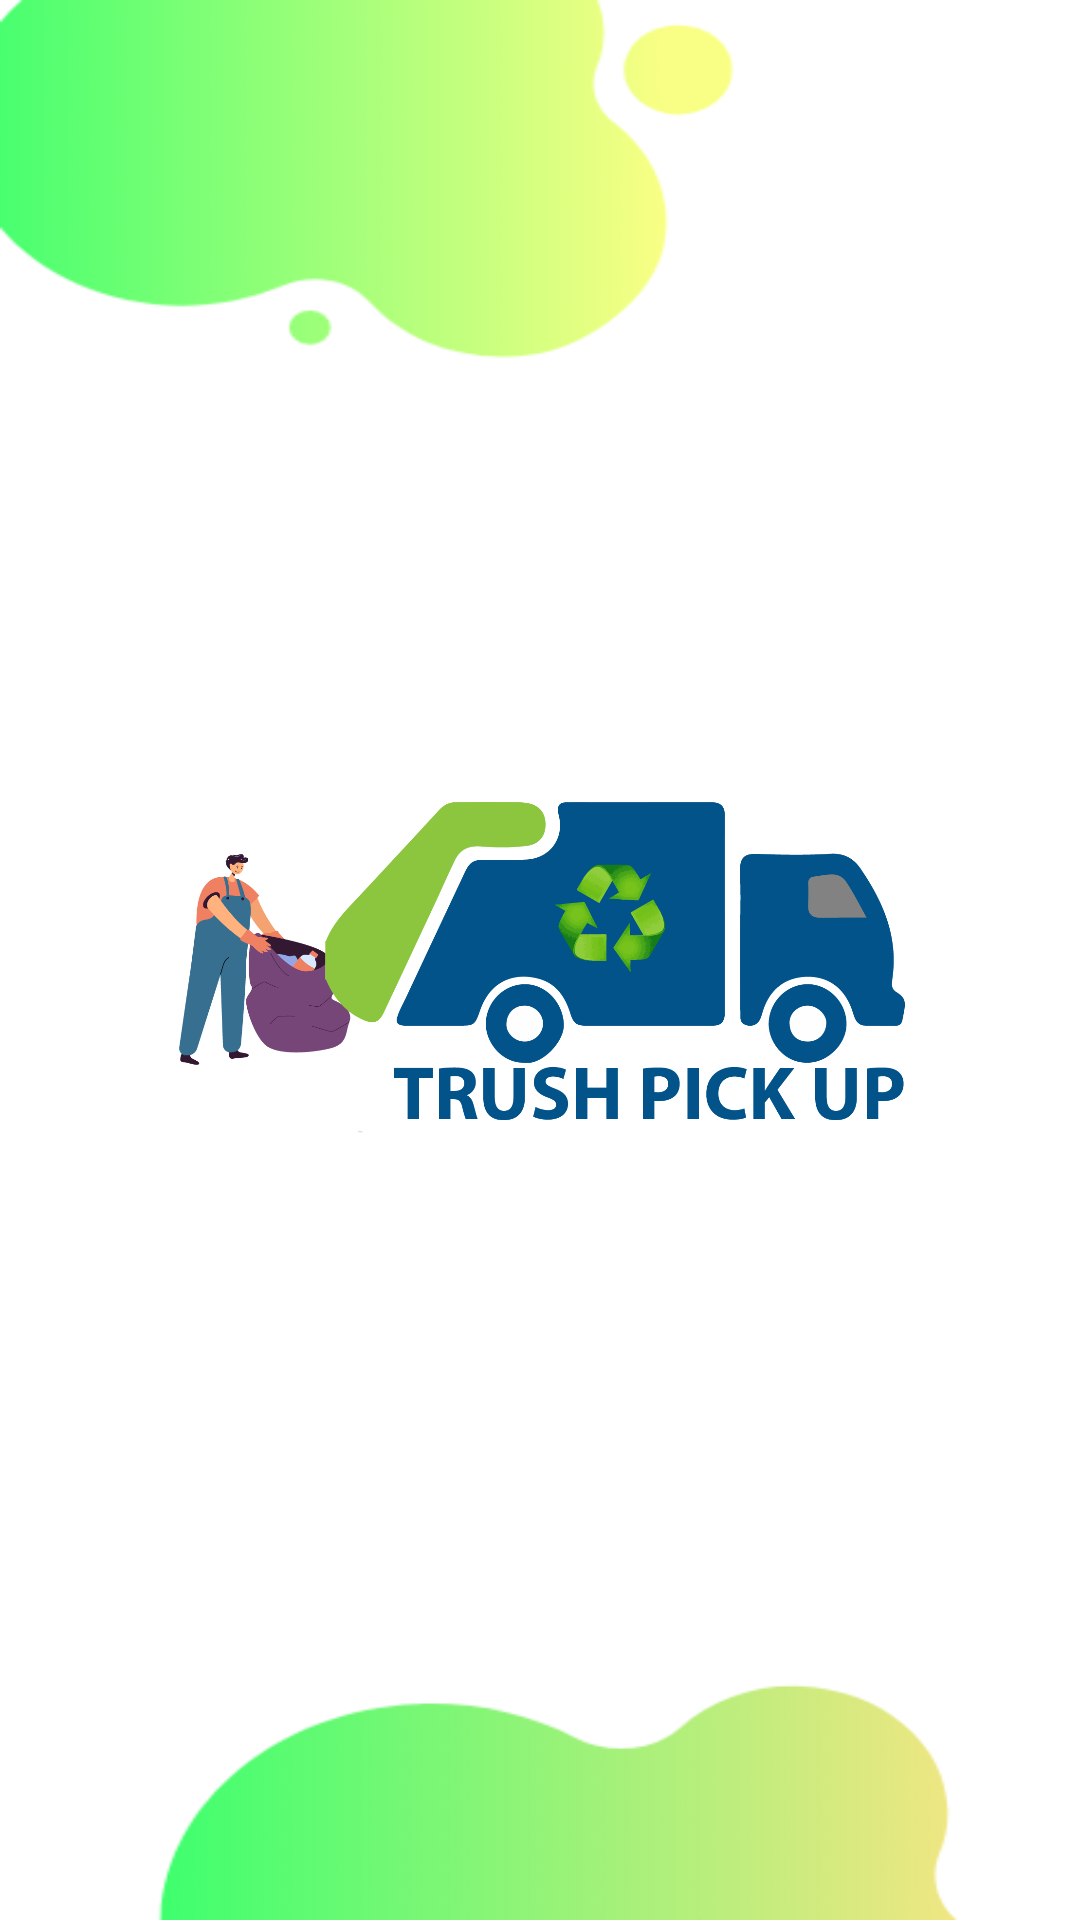

Reconstruct the res/layout file that produces this screen, plus the resources it refers to.
<!-- AndroidManifest.xml: application theme AppTheme -->
<!-- res/layout/activity_splash_screen.xml -->
<?xml version="1.0" encoding="utf-8"?>
<RelativeLayout
    xmlns:android="http://schemas.android.com/apk/res/android"
    xmlns:app="http://schemas.android.com/apk/res-auto"
    xmlns:tools="http://schemas.android.com/tools"
    android:layout_width="match_parent"
    android:layout_height="match_parent"
    tools:context=".SplashScreen"
    android:background="@drawable/bckg"
    android:id="@+id/splash_screen">

    <ImageView
        android:layout_width="250dp"
        android:layout_height="250dp"
        android:layout_centerInParent="true"
        android:src="@drawable/trashpickup" />

</RelativeLayout>
<!-- resources referenced by this layout -->
<resources>
  <!-- drawable bckg: png bitmap (drawable, 18887 bytes) -->
  <!-- drawable trashpickup: png bitmap (drawable, 81800 bytes) -->
  <style name="AppTheme" parent="Theme.AppCompat.Light.NoActionBar">
          
          <item name="colorPrimary">@color/colorPrimary</item>
          <item name="colorPrimaryDark">@color/colorPrimaryDark</item>
          <item name="colorAccent">@color/colorAccent</item>
          
      </style>
  <color name="colorPrimary">#3F51B5</color>
  <color name="colorPrimaryDark">#292B3D</color>
  <color name="colorAccent">#FF4081</color>
</resources>
